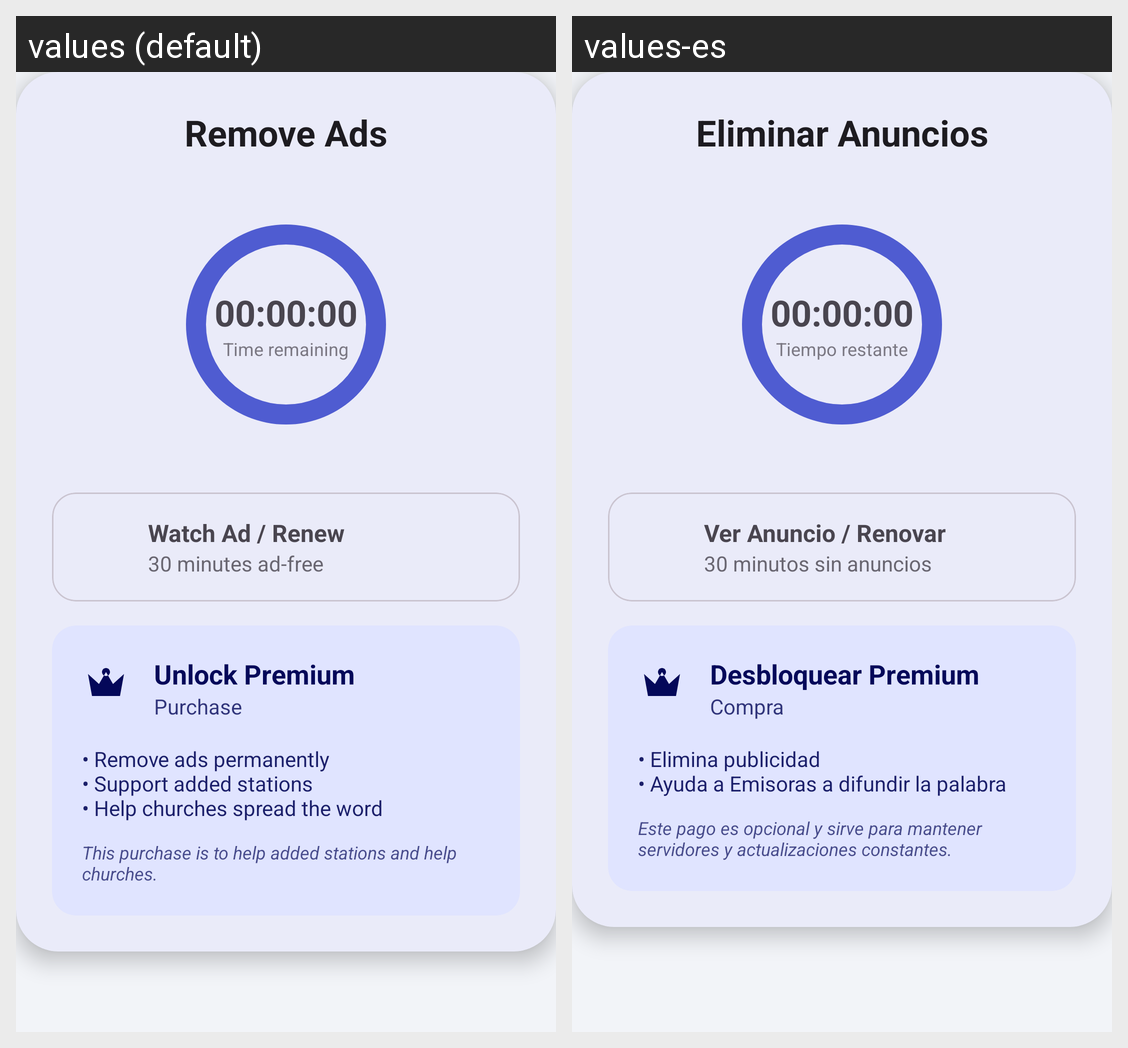

The same Android screen rendered under two of its app's locales, left to right. List the strings drawn on it with the default value and each locale's translation.
Android screen res/layout/dialog_premium_max.xml rendered under 2 locales, left to right: values (default), values-es. Device: Nexus 5 (rendered at 1080×1920; each locale shown at half size, 540×960, under a caption strip naming it); theme Theme.RadioDeDios.
Strings drawn on this screen, with the default value and each locale's value (text and hints the layout hard-codes, and strings that could not be matched under every locale, appear in the picture but are not listed):

remove_ads_title
  values: Remove Ads
  values-es: Eliminar Anuncios

hours_remaining
  values: Time remaining
  values-es: Tiempo restante

watch_1_ad
  values: Watch Ad / Renew
  values-es: Ver Anuncio / Renovar

remove_ads_2h
  values: 30 minutes ad-free
  values-es: 30 minutos sin anuncios

max_permanent
  values: Unlock Premium
  values-es: Desbloquear Premium

purchase
  values: Purchase
  values-es: Compra

max_benefits_desc
  values: • Remove ads permanently
      • Support added stations
      • Help churches spread the word
  values-es: • Elimina publicidad
      • Ayuda a Emisoras a difundir la palabra

donate_message
  values: This purchase is to help added stations and help churches.
  values-es: Este pago es opcional y sirve para mantener servidores y actualizaciones constantes.
